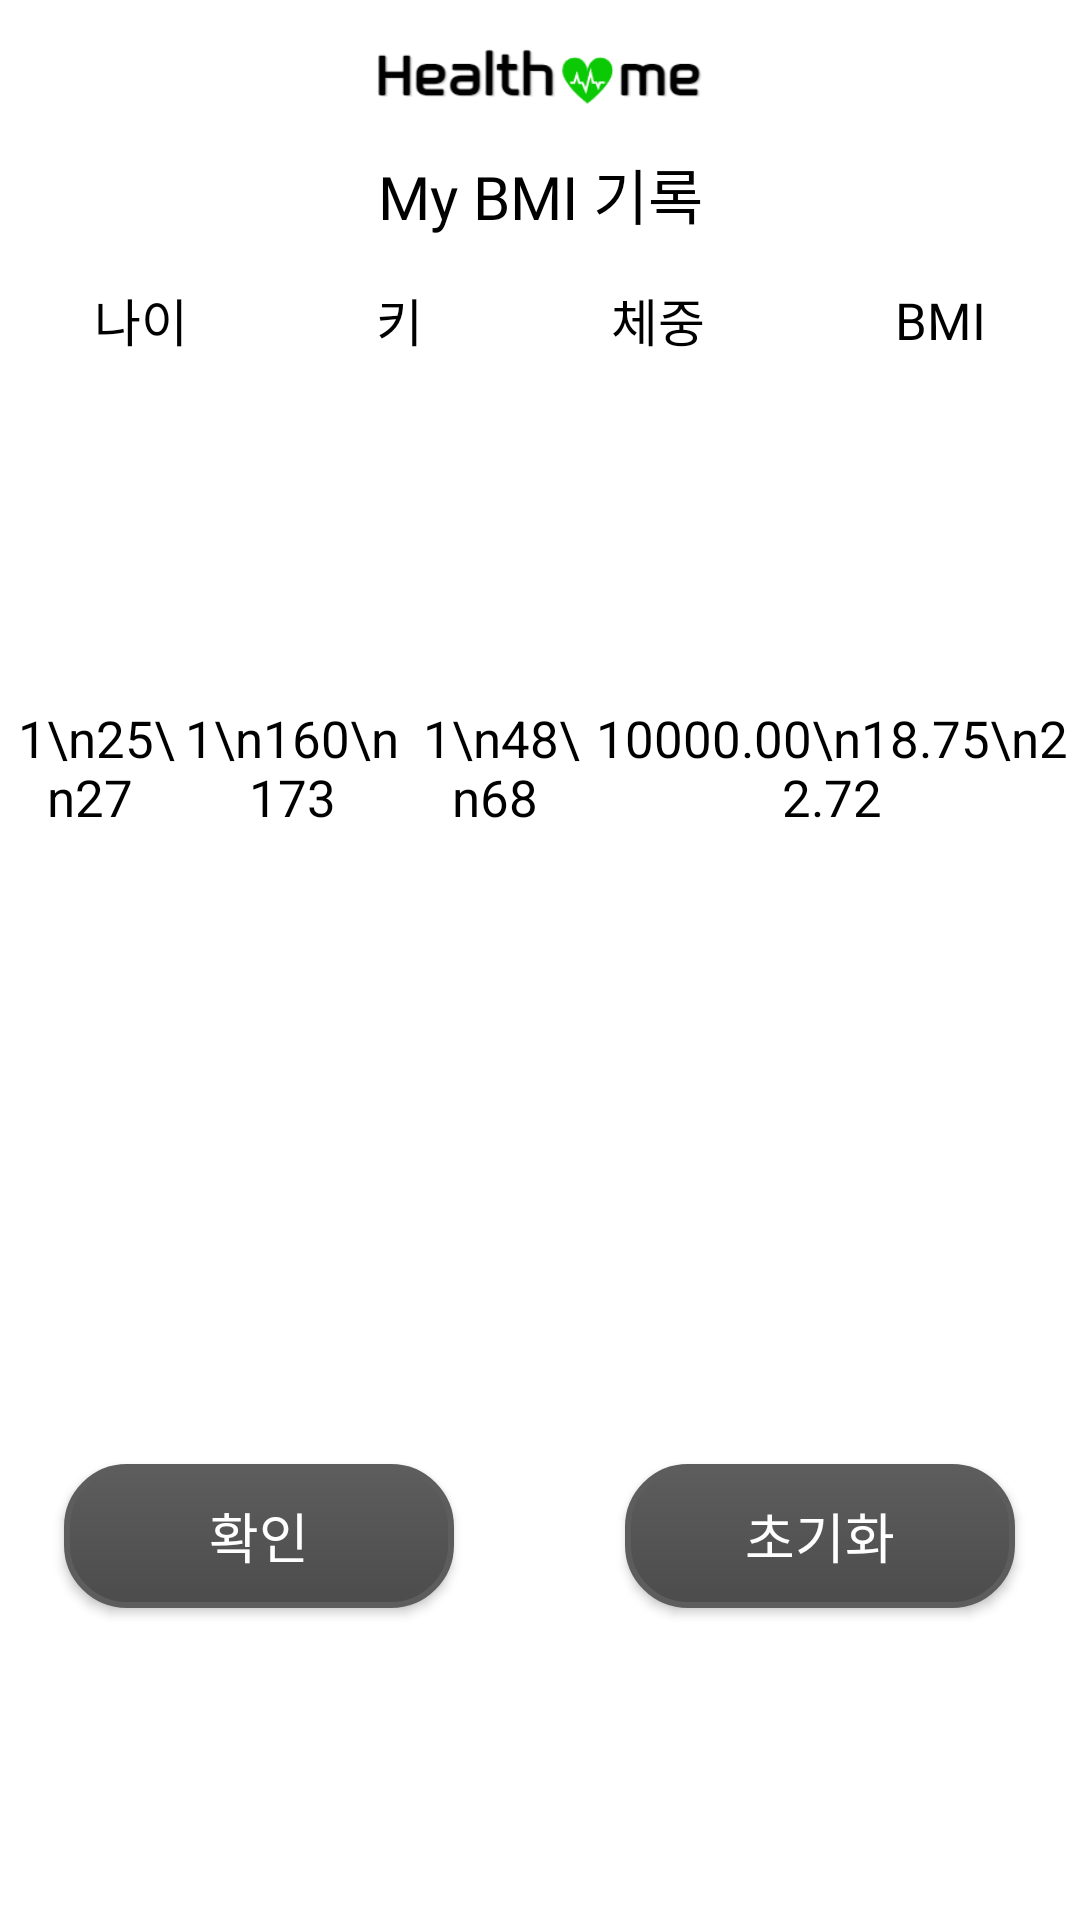

This screen was rendered from an Android layout file. Write that file and the resources it references.
<!-- AndroidManifest.xml: application theme Theme.Project1001 -->
<!-- res/layout/w_bmi_ok.xml -->
<?xml version="1.0" encoding="utf-8"?>
<LinearLayout xmlns:android="http://schemas.android.com/apk/res/android"
    xmlns:app="http://schemas.android.com/apk/res-auto"
    android:layout_width="match_parent"
    android:layout_height="match_parent"
    android:background="#FFFFFF"
    android:orientation="vertical">

        <LinearLayout
            android:layout_width="match_parent"
            android:layout_height="0dp"
            android:layout_weight="1"
            android:orientation="vertical">

            <ImageView
                android:layout_width="137dp"
                android:layout_height="50dp"
                android:layout_gravity="center"
                app:srcCompat="@drawable/mainlogo1" />

            <TextView
                android:layout_width="match_parent"
                android:layout_height="wrap_content"
                android:gravity="center"
                android:fontFamily="@font/kodib"
                android:textColor="@color/black"
                android:textSize="20dp"
                android:text="My BMI 기록" />

        </LinearLayout>

    <LinearLayout
            android:layout_width="match_parent"
            android:layout_height="0dp"
            android:layout_weight="0.5"
            android:orientation="horizontal">
        <TextView
            android:layout_width="wrap_content"
            android:layout_height="match_parent"
            android:layout_weight="1"
            android:fontFamily="@font/kodib"
            android:textColor="@color/black"
            android:gravity="center"
            android:textSize="17dp"
            android:text="나이" />

        <TextView
            android:layout_width="wrap_content"
            android:layout_height="match_parent"
            android:layout_weight="1"
            android:fontFamily="@font/kodib"
            android:textColor="@color/black"
            android:gravity="center"
            android:textSize="17dp"
            android:text="키" />

        <TextView
            android:layout_width="wrap_content"
            android:layout_height="match_parent"
            android:layout_weight="1"
            android:fontFamily="@font/kodib"
            android:textColor="@color/black"
            android:gravity="center"
            android:textSize="17dp"
            android:text="체중" />

        <TextView
            android:layout_width="wrap_content"
            android:layout_height="match_parent"
            android:layout_weight="1"
            android:fontFamily="@font/kodib"
            android:textColor="@color/black"
            android:gravity="center"
            android:textSize="17dp"
            android:text="BMI" />
    </LinearLayout>

    <LinearLayout
        android:layout_width="match_parent"
        android:layout_height="0dp"
        android:layout_weight="3"
        android:gravity="center"
        android:orientation="horizontal">

        <TextView
            android:id="@+id/tvAge"
            android:layout_width="wrap_content"
            android:layout_height="wrap_content"
            android:layout_weight="1"
            android:textColor="@color/black"
            android:gravity="center"
            android:textSize="17dp"
            android:text=" 1\n25\n27" />

        <TextView
            android:id="@+id/tvTall"
            android:layout_width="wrap_content"
            android:layout_height="wrap_content"
            android:layout_weight="1"
            android:textColor="@color/black"
            android:gravity="center"
            android:textSize="17dp"
            android:text="1\n160\n173" />

        <TextView
            android:id="@+id/tvWeight"
            android:layout_width="wrap_content"
            android:layout_height="wrap_content"
            android:layout_weight="1"
            android:textColor="@color/black"
            android:gravity="center"
            android:textSize="17dp"
            android:text=" 1\n48\n68" />

        <TextView
            android:id="@+id/tvBmi"
            android:layout_width="wrap_content"
            android:layout_height="wrap_content"
            android:layout_weight="1"
            android:textColor="@color/black"
            android:gravity="center"
            android:textSize="17dp"
            android:text="10000.00\n18.75\n22.72" />

    </LinearLayout>


    <LinearLayout
            android:layout_width="match_parent"
            android:layout_height="0dp"
            android:layout_weight="3"
            android:gravity="center"
            android:orientation="horizontal">

        <Button
            android:id="@+id/btnOk"
            android:layout_width="130dp"
            android:layout_height="wrap_content"
            android:layout_gravity="center"
            android:background="@drawable/round_button2"
            android:fontFamily="@font/kodib"
            android:gravity="center"
            android:text="확인"
            android:textSize="18dp" />

        <TextView
            android:id="@+id/textView11"
            android:layout_width="wrap_content"
            android:layout_height="wrap_content"
            android:text="TextView" />

        <Button
            android:id="@+id/btnDel"
            android:layout_width="130dp"
            android:layout_height="wrap_content"
            android:layout_gravity="center"
            android:gravity="center"
            android:background="@drawable/round_button2"
            android:text="초기화"
            android:fontFamily="@font/kodib"
            android:textSize="18dp" />

    </LinearLayout>
    </LinearLayout>
<!-- resources referenced by this layout -->
<resources>
  <color name="black">#FF000000</color>
  <!-- drawable mainlogo1: png bitmap (drawable, 5211 bytes) -->
  <!-- drawable round_button2 (drawable) -->
  <?xml version="1.0" encoding="utf-8"?>
  <selector xmlns:android="http://schemas.android.com/apk/res/android">
      <item android:state_pressed="true" >
          <shape>
              <gradient
                  android:startColor="#4C4C4C"
                  android:endColor="#5D5D5D"
                  android:angle="270" />
              <stroke
                   />
              <corners
                  android:radius="20dp" />
              <padding
                  android:left="10dp"
                  android:top="10dp"
                  android:right="10dp"
                  android:bottom="10dp"/>
          </shape>
      </item>
  
      
  
  
      <item android:state_focused="true">
          <shape>
              <corners
                  android:radius="2dp" />
              <padding
                  android:left="10dp"
                  android:top="10dp"
                  android:right="10dp"
                  android:bottom="10dp"/>
          </shape>
      </item>
      
  
  
      <item>
          <shape>
              <gradient
                  android:startColor="#4C4C4C"
                  android:endColor="#5D5D5D"
                  android:angle="90" />
              <stroke
                  android:width="2dp"
                  android:color="#5D5D5D" />
              <corners
                  android:radius="20dp" />
              <padding
                  android:left="10dp"
                  android:top="10dp"
                  android:right="10dp"
                  android:bottom="10dp"/>
          </shape>
      </item>
      
  </selector>
  <style name="Theme.Project1001" parent="Theme.AppCompat.NoActionBar">
          
          <item name="colorPrimary">@color/purple_500</item>
          <item name="colorPrimaryVariant">@color/purple_700</item>
          <item name="colorOnPrimary">@color/white</item>
          
          <item name="colorSecondary">@color/teal_200</item>
          <item name="colorSecondaryVariant">@color/teal_700</item>
          <item name="colorOnSecondary">@color/black</item>
          
          <item name="android:statusBarColor">?attr/colorPrimaryVariant</item>
          
      </style>
  <color name="purple_500">#FF6200EE</color>
  <color name="purple_700">#FF3700B3</color>
  <color name="white">#FFFFFFFF</color>
  <color name="teal_200">#FF03DAC5</color>
  <color name="teal_700">#FF018786</color>
</resources>
